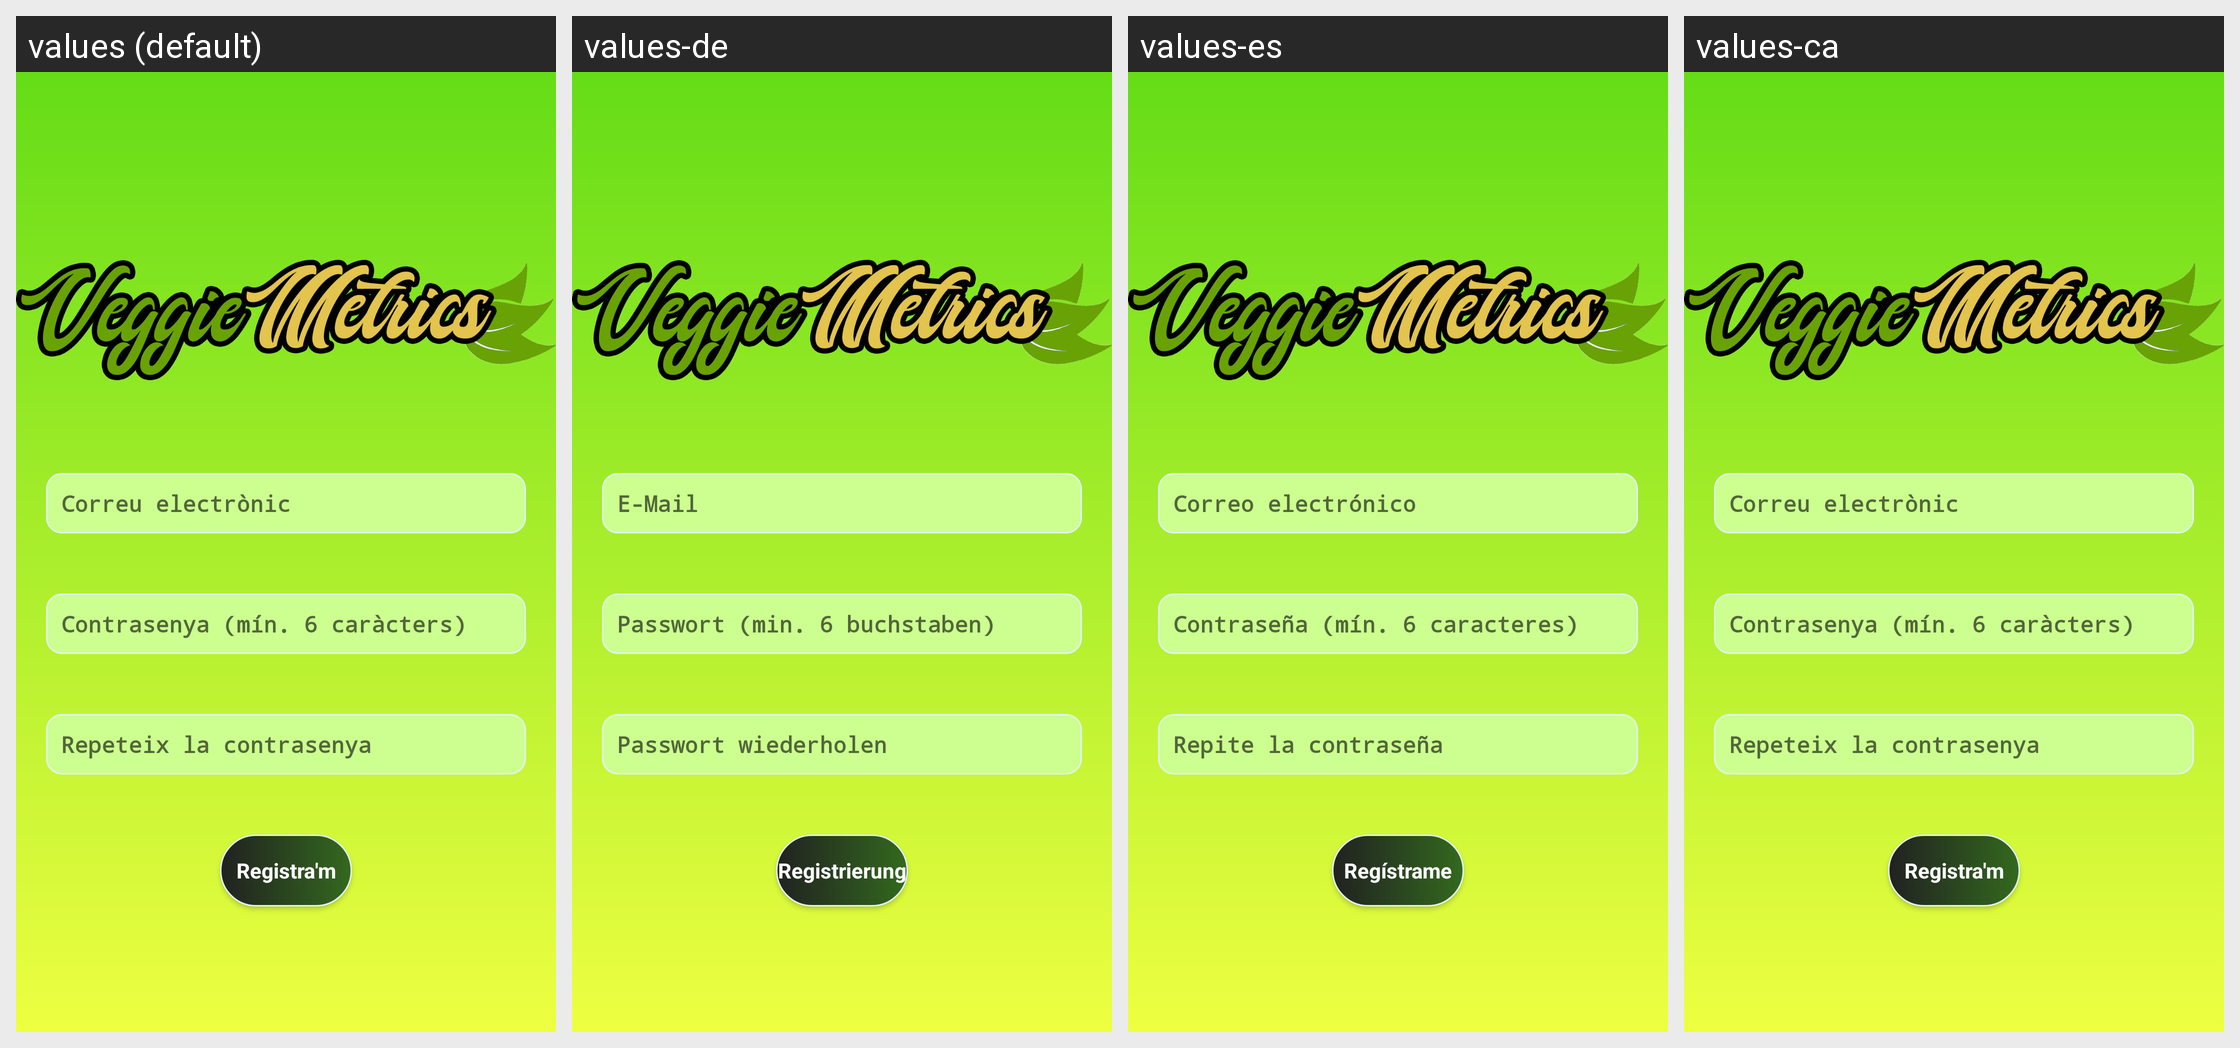

Locale-by-locale string values for the Android screen shown in this grid:
Android screen res/layout/register.xml rendered under 4 locales, left to right: values (default), values-de, values-es, values-ca. Device: Nexus 5 (rendered at 1080×1920; each locale shown at half size, 540×960, under a caption strip naming it); theme tema_principal.
Other locales in the repository, not shown: values-en, values-eu, values-pt.
Strings drawn on this screen, with the default value and each locale's value (text and hints the layout hard-codes, and strings that could not be matched under every locale, appear in the picture but are not listed):

correu
  values: Correu electrònic
  values-de: E-Mail
  values-es: Correo electrónico
  values-ca: Correu electrònic

contrasenya_minima
  values: Contrasenya (mín. 6 caràcters)
  values-de: Passwort (min. 6 buchstaben)
  values-es: Contraseña (mín. 6 caracteres)
  values-ca: Contrasenya (mín. 6 caràcters)

repetir_contrasenya
  values: Repeteix la contrasenya
  values-de: Passwort wiederholen
  values-es: Repite la contraseña
  values-ca: Repeteix la contrasenya

registre
  values: Registra'm
  values-de: Registrierung
  values-es: Regístrame
  values-ca: Registra'm
